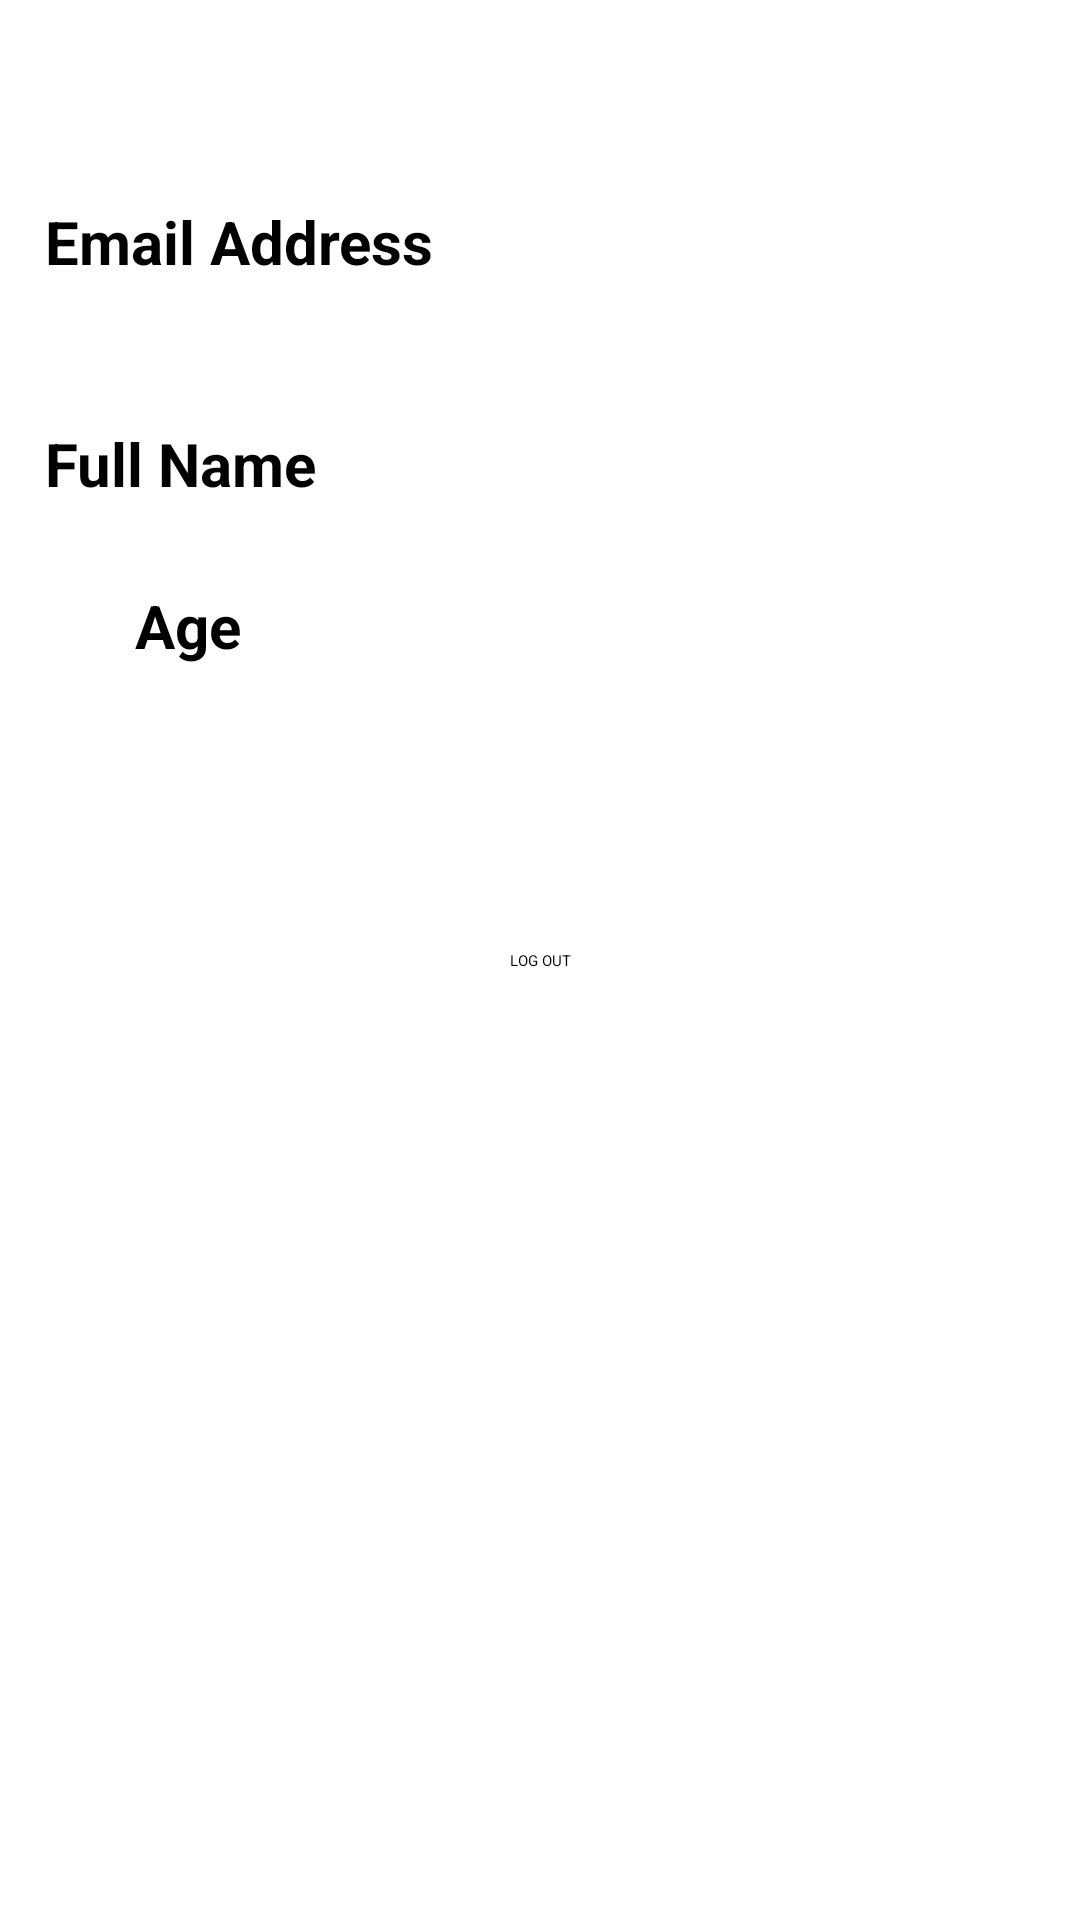

Reconstruct the res/layout file that produces this screen, plus the resources it refers to.
<!-- AndroidManifest.xml: application theme Theme.FirebaseApp -->
<!-- res/layout/activity_profile.xml -->
<?xml version="1.0" encoding="utf-8"?>
<androidx.constraintlayout.widget.ConstraintLayout xmlns:android="http://schemas.android.com/apk/res/android"
    xmlns:app="http://schemas.android.com/apk/res-auto"
    xmlns:tools="http://schemas.android.com/tools"
    android:layout_width="match_parent"
    android:layout_height="match_parent"
    tools:context=".ProfileActivity">

<TextView
    android:layout_width="wrap_content"
    android:layout_height="wrap_content"
 android:id="@+id/greeting"
    android:textSize="20sp"
    app:layout_constraintTop_toTopOf="parent"
    app:layout_constraintLeft_toLeftOf="parent"
    android:layout_marginTop="20dp"
    android:layout_marginLeft="15dp"
    />
 <TextView
     android:layout_width="wrap_content"
     android:layout_height="wrap_content"
  android:id="@+id/emailAddressTitle"
  android:text="Email Address"
  android:textStyle="bold"
  app:layout_constraintTop_toBottomOf="@id/greeting"
  app:layout_constraintLeft_toLeftOf="@id/greeting"
  android:layout_marginTop="20dp"
  android:textSize="20sp"/>

 <TextView
     android:layout_width="wrap_content"
     android:layout_height="wrap_content"
     android:id="@+id/emailAddress"
  app:layout_constraintTop_toBottomOf="@id/emailAddressTitle"
  app:layout_constraintLeft_toLeftOf="@id/emailAddressTitle"
  android:layout_marginLeft="30dp"
  android:textSize="20sp"/>

  <TextView
      android:layout_width="wrap_content"
      android:layout_height="wrap_content"
   android:id="@+id/fullNameTitle"
   android:text="Full Name"
   android:textStyle="bold"
   app:layout_constraintTop_toBottomOf="@id/emailAddress"
   app:layout_constraintLeft_toLeftOf="@id/greeting"
   android:layout_marginTop="20dp"
   android:textSize="20sp"/>
 <TextView
     android:layout_width="wrap_content"
     android:layout_height="wrap_content"
     android:id="@+id/fullname"
     app:layout_constraintTop_toBottomOf="@id/fullNameTitle"
     app:layout_constraintLeft_toLeftOf="@id/emailAddressTitle"
     android:layout_marginLeft="30dp"
     android:textSize="20sp"/>
 <TextView
     android:layout_width="wrap_content"
     android:layout_height="wrap_content"
  android:id="@+id/ageTitle"
  android:text="Age"
  android:textStyle="bold"
     app:layout_constraintTop_toBottomOf="@id/fullname"
     app:layout_constraintLeft_toLeftOf="@id/fullNameTitle"
     android:layout_marginLeft="30dp"
     android:textSize="20sp"/>

 <TextView
     android:layout_width="wrap_content"
     android:layout_height="wrap_content"
     android:id="@+id/age"
     app:layout_constraintTop_toBottomOf="@id/ageTitle"
     app:layout_constraintLeft_toLeftOf="@id/fullNameTitle"
     android:layout_marginLeft="30dp"
     android:textSize="20sp"/>

<Button
    android:layout_width="wrap_content"
    android:layout_height="wrap_content"
   android:id="@+id/signout"
    android:text="LOG OUT"
    android:backgroundTint="@color/teal_200"
    app:layout_constraintTop_toTopOf="parent"
    app:layout_constraintRight_toRightOf="parent"
    app:layout_constraintLeft_toLeftOf="parent"
    app:layout_constraintBottom_toBottomOf="parent"/>




</androidx.constraintlayout.widget.ConstraintLayout>
<!-- resources referenced by this layout -->
<resources>
  <style name="Theme.FirebaseApp" parent="Theme.MaterialComponents.DayNight.NoActionBar">
          
          <item name="colorPrimary">@color/teal_200</item>
          <item name="colorPrimaryVariant">@color/teal_200</item>
          <item name="colorOnPrimary">@color/teal_200</item>
          
          <item name="colorSecondary">@color/teal_200</item>
          <item name="colorSecondaryVariant">@color/teal_200</item>
          <item name="colorOnSecondary">@color/teal_200</item>
          
          <item name="android:statusBarColor">?attr/colorPrimaryVariant</item>
          
      </style>
  <!-- not gathered from this repository: default colours our renderer supplied (Android Studio template values) -->
  <color name="teal_200">#FF03DAC5</color>
</resources>
